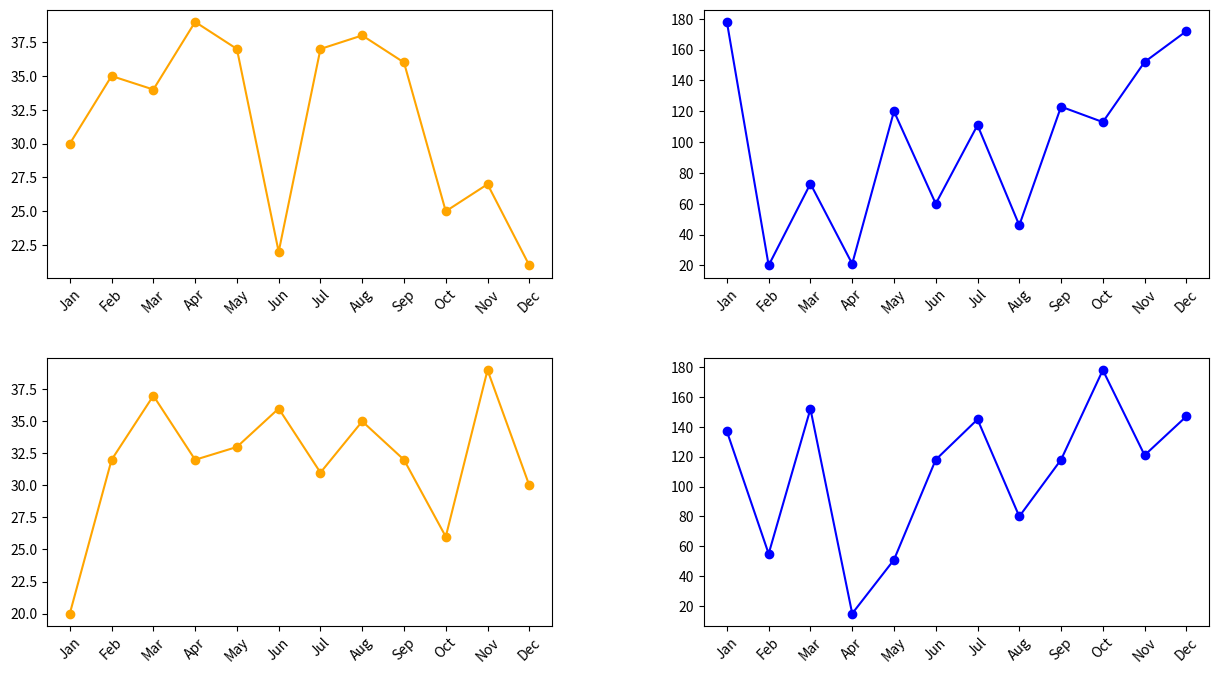

Source code (Python):
import matplotlib.pyplot as plt
import numpy as np
import pandas as pd

np.random.seed(349)
months = pd.date_range(start="2023-01-01", periods=12, freq="ME").strftime("%b")
temperature_A = np.random.randint(low=20, high=40, size=12)
precipitation_A = np.random.randint(low=0, high=200, size=12)
temperature_B = np.random.randint(low=20, high=40, size=12)
precipitation_B = np.random.randint(low=0, high=200, size=12)

# nrows = number of rows, ncols = number of columns, sharey=True (shares y-axis values), figsize=lengthxwidth
figure, axis = plt.subplots(2, 2, figsize=(15, 8))
axis[0, 0].plot(months, temperature_A, color="orange", label="Temperature A", marker="o")
axis[0, 1].plot(months, precipitation_A, color="blue", label="Precipitation A", marker="o")
axis[1, 0].plot(months, temperature_B, color="orange", label="Temperature A", marker="o")
axis[1, 1].plot(months, precipitation_B, color="blue", label="Precipitation A", marker="o")
for ax in axis.flat:
    plt.setp(ax.get_xticklabels(), rotation=45)
plt.subplots_adjust(wspace=0.3, hspace=0.3)
plt.show()


